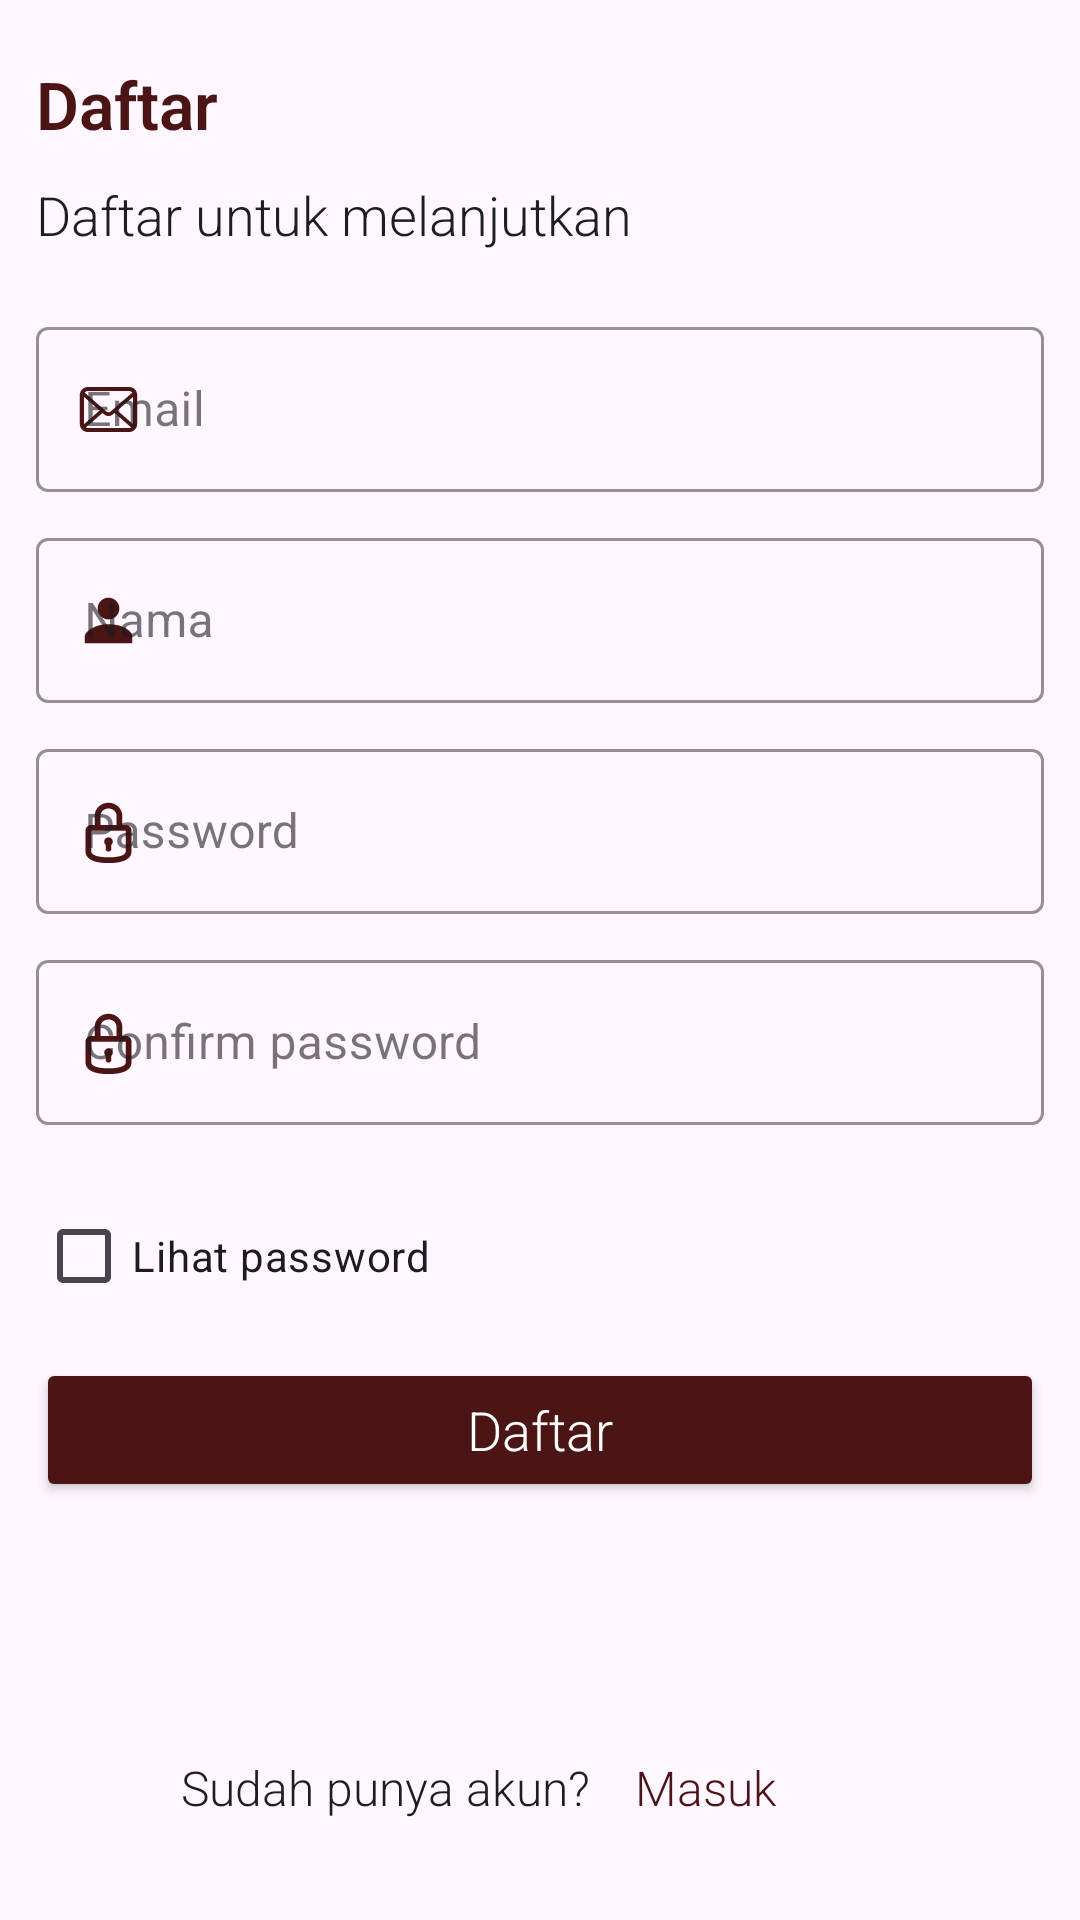

Here is an Android app screen rendered from its layout file. Give the layout XML and the strings, colors and styles it references.
<!-- AndroidManifest.xml: application theme Theme.ChurchProject -->
<!-- res/layout/fragment_signup.xml -->
<?xml version="1.0" encoding="utf-8"?>
<androidx.core.widget.NestedScrollView
    xmlns:android="http://schemas.android.com/apk/res/android"
    xmlns:app="http://schemas.android.com/apk/res-auto"
    xmlns:tools="http://schemas.android.com/tools"
    android:layout_width="match_parent"
    android:layout_height="match_parent"
    android:fillViewport="true">

    <androidx.constraintlayout.widget.ConstraintLayout
        android:layout_width="match_parent"
        android:layout_height="match_parent">
        <LinearLayout
            android:layout_width="match_parent"
            android:layout_height="match_parent"
            android:orientation="vertical">

            <androidx.constraintlayout.widget.ConstraintLayout
                android:id="@+id/content"
                android:layout_width="match_parent"
                android:layout_height="wrap_content">

                <TextView
                    android:id="@+id/tv_daftar"
                    style="@style/Header"
                    android:layout_width="wrap_content"
                    android:layout_height="wrap_content"
                    android:layout_marginStart="@dimen/margin_start_end"
                    android:layout_marginTop="20dp"
                    android:text="Daftar"
                    android:textColor="@color/maroon"
                    android:textStyle="bold"
                    app:layout_constraintStart_toStartOf="parent"
                    app:layout_constraintTop_toTopOf="parent" />

                <TextView
                    android:id="@+id/tv_daftar_untuk_melanjutkan"
                    style="@style/SubSubHeader"
                    android:layout_width="wrap_content"
                    android:layout_height="wrap_content"
                    android:layout_marginStart="@dimen/margin_start_end"
                    android:layout_marginTop="10dp"
                    android:text="Daftar untuk melanjutkan"
                    app:layout_constraintStart_toStartOf="parent"
                    app:layout_constraintTop_toBottomOf="@id/tv_daftar" />


                <com.google.android.material.textfield.TextInputLayout
                    android:id="@+id/il_daftar_email"
                    style="@style/TextInputLayoutStyle"
                    android:layout_marginTop="20dp"
                    android:hint="Email"
                    app:layout_constraintEnd_toEndOf="parent"
                    app:layout_constraintStart_toStartOf="parent"
                    app:layout_constraintTop_toBottomOf="@id/tv_daftar_untuk_melanjutkan"
                    app:startIconDrawable="@drawable/icon_email">

                    <com.google.android.material.textfield.TextInputEditText
                        android:id="@+id/et_daftar_email"
                        android:layout_width="match_parent"
                        android:layout_height="55dp"
                        android:inputType="textEmailAddress" />
                </com.google.android.material.textfield.TextInputLayout>

                <com.google.android.material.textfield.TextInputLayout
                    android:id="@+id/il_daftar_nama"
                    style="@style/TextInputLayoutStyle"
                    android:layout_marginTop="10dp"
                    android:hint="Nama"
                    app:layout_constraintEnd_toEndOf="parent"
                    app:layout_constraintStart_toStartOf="parent"
                    app:layout_constraintTop_toBottomOf="@id/il_daftar_email"
                    app:startIconDrawable="@drawable/icon_person">

                    <com.google.android.material.textfield.TextInputEditText
                        android:id="@+id/et_daftar_nama"
                        android:layout_width="match_parent"
                        android:layout_height="55dp" />
                </com.google.android.material.textfield.TextInputLayout>


















                <com.google.android.material.textfield.TextInputLayout
                    android:id="@+id/il_daftar_password"
                    style="@style/TextInputLayoutStyle"
                    android:layout_marginTop="10dp"
                    android:hint="Password"
                    app:layout_constraintEnd_toEndOf="parent"
                    app:layout_constraintStart_toStartOf="parent"
                    app:layout_constraintTop_toBottomOf="@id/il_daftar_nama"
                    app:startIconDrawable="@drawable/icon_lock">

                    <com.google.android.material.textfield.TextInputEditText
                        android:id="@+id/et_daftar_password"
                        android:layout_width="match_parent"
                        android:layout_height="55dp"
                        android:inputType="textPassword" />
                </com.google.android.material.textfield.TextInputLayout>

                <com.google.android.material.textfield.TextInputLayout
                    android:id="@+id/il_daftar_cpassword"
                    style="@style/TextInputLayoutStyle"
                    android:layout_height="80dp"
                    android:layout_marginTop="10dp"
                    android:hint="Confirm password"
                    app:helperText=""
                    app:layout_constraintEnd_toEndOf="parent"
                    app:layout_constraintStart_toStartOf="parent"
                    app:layout_constraintTop_toBottomOf="@id/il_daftar_password"
                    app:startIconDrawable="@drawable/icon_lock">

                    <com.google.android.material.textfield.TextInputEditText
                        android:id="@+id/et_daftar_cpassword"
                        android:layout_width="match_parent"
                        android:layout_height="55dp"
                        android:inputType="textPassword" />
                </com.google.android.material.textfield.TextInputLayout>

                <CheckBox
                    android:id="@+id/cb_show_pass"
                    android:layout_width="wrap_content"
                    android:layout_height="wrap_content"
                    android:text="Lihat password"
                    app:layout_constraintStart_toStartOf="@id/il_daftar_cpassword"
                    app:layout_constraintTop_toBottomOf="@id/il_daftar_cpassword" />

                <androidx.appcompat.widget.AppCompatButton
                    android:id="@+id/bt_daftar"
                    android:textAlignment="center"
                    style="@style/SubSubHeader"
                    android:layout_width="match_parent"
                    android:layout_height="wrap_content"
                    android:layout_marginStart="@dimen/margin_start_end"
                    android:layout_marginTop="10dp"
                    android:layout_marginEnd="@dimen/margin_start_end"
                    android:text="Daftar"
                    android:backgroundTint="@color/maroon"
                    android:textAllCaps="false"
                    android:textColor="@color/white"
                    app:layout_constraintEnd_toEndOf="parent"
                    app:layout_constraintStart_toStartOf="parent"
                    app:layout_constraintTop_toBottomOf="@id/cb_show_pass" />

            </androidx.constraintlayout.widget.ConstraintLayout>

            <Space
                android:layout_width="0dp"
                android:layout_height="0dp"
                android:layout_weight="1" />

            <LinearLayout
                android:id="@+id/ll_posered_by"
                android:layout_width="match_parent"
                android:layout_height="wrap_content"
                android:layout_marginTop="40dp"
                android:layout_marginBottom="20dp"
                android:gravity="center_horizontal"
                android:orientation="horizontal"
                app:layout_constraintBottom_toBottomOf="parent">

                <TextView
                    android:id="@+id/tv_sudah_punya_akun"
                    style="@style/TitleText"
                    android:layout_width="wrap_content"
                    android:layout_height="wrap_content"
                    android:gravity="center"
                    android:text="@string/sudah_punya_akun"
                    app:layout_constraintTop_toBottomOf="@id/bt_daftar" />
                <Space
                    android:layout_width="15dp"
                    android:layout_height="0dp"/>
                <androidx.appcompat.widget.AppCompatButton
                    android:id="@+id/bt_sudah_punya_akun"
                    style="@style/TitleText"
                    android:layout_width="wrap_content"
                    android:layout_height="wrap_content"
                    android:background="@android:color/transparent"
                    android:gravity="center"
                    android:text="Masuk"
                    android:textAllCaps="false"
                    android:textColor="@color/maroon"
                    app:layout_constraintTop_toBottomOf="@id/bt_daftar" />
            </LinearLayout>

        </LinearLayout>

        <ProgressBar
            android:id="@+id/progressBar"
            tools:visibility="visible"
            android:visibility="gone"
            android:layout_width="wrap_content"
            app:layout_constraintTop_toTopOf="parent"
            app:layout_constraintBottom_toBottomOf="parent"
            app:layout_constraintStart_toStartOf="parent"
            app:layout_constraintEnd_toEndOf="parent"
            android:layout_height="wrap_content"/>
    </androidx.constraintlayout.widget.ConstraintLayout>
</androidx.core.widget.NestedScrollView>
<!-- resources referenced by this layout -->
<resources>
  <color name="maroon">#4C1515</color>
  <color name="white">#FFFFFFFF</color>
  <dimen name="margin_start_end">12dp</dimen>
  <!-- drawable icon_person (drawable) -->
  <vector xmlns:android="http://schemas.android.com/apk/res/android"
      android:width="23dp"
      android:height="23dp"
      android:viewportWidth="23"
      android:viewportHeight="23">
    <path
        android:pathData="M11.5,11.143C12.461,11.143 13.383,10.761 14.062,10.082C14.742,9.402 15.124,8.48 15.124,7.519C15.124,6.558 14.742,5.636 14.062,4.957C13.383,4.277 12.461,3.896 11.5,3.896C10.539,3.896 9.617,4.277 8.938,4.957C8.258,5.636 7.876,6.558 7.876,7.519C7.876,8.48 8.258,9.402 8.938,10.082C9.617,10.761 10.539,11.143 11.5,11.143ZM11.5,12.735C6.682,12.735 3.594,15.394 3.594,16.688V19.105H19.406V16.688C19.406,15.123 16.482,12.735 11.5,12.735Z"
        android:fillColor="#000000"/>
  </vector>
  <string name="sudah_punya_akun">Sudah punya akun?</string>
  <style name="Header" parent="TextStyle">
          <item name="android:textSize">22sp</item>
          <item name="android:fontFamily">sans-serif</item>
      </style>
  <style name="SubSubHeader" parent="TextStyle">
          <item name="android:textSize">18sp</item>
      </style>
  <style name="TextInputLayoutStyle" parent="Widget.MaterialComponents.TextInputLayout.OutlinedBox">
          <item name="android:layout_width">match_parent</item>
          <item name="android:layout_height">wrap_content</item>
          <item name="android:layout_marginStart">@dimen/margin_start_end</item>
          <item name="android:layout_marginEnd">@dimen/margin_start_end</item>
          <item name="background">@color/white</item>
          <item name="boxStrokeColor">@color/maroon</item>
          <item name="startIconTint">@color/maroon</item>
      </style>
  <style name="TitleText" parent="TextStyle">
          <item name="android:textSize">16sp</item>
      </style>
  <style name="Theme.ChurchProject" parent="Base.Theme.ChurchProject" />
  <style name="TextStyle" parent="@android:style/TextAppearance.Medium">
          <item name="android:textAlignment">textStart</item>
          <item name="android:textColor">@color/not_so_black</item>
          <item name="fontFamily">sans-serif-light</item>
      </style>
  <style name="Base.Theme.ChurchProject" parent="Theme.Material3.Light.NoActionBar">
          
           <item name="colorPrimary">@color/maroon</item>
           <item name="colorSecondary">@color/gold</item>
          <item name="android:actionBarStyle">@style/MyActionBar</item>
      </style>
  <color name="not_so_black">#1E1E1E</color>
  <color name="gold">#9A6F02</color>
  <style name="MyActionBar" parent="@style/Widget.AppCompat.ActionBar">
          
          <item name="android:navigationIcon">@drawable/icon_back</item>
      </style>
</resources>
